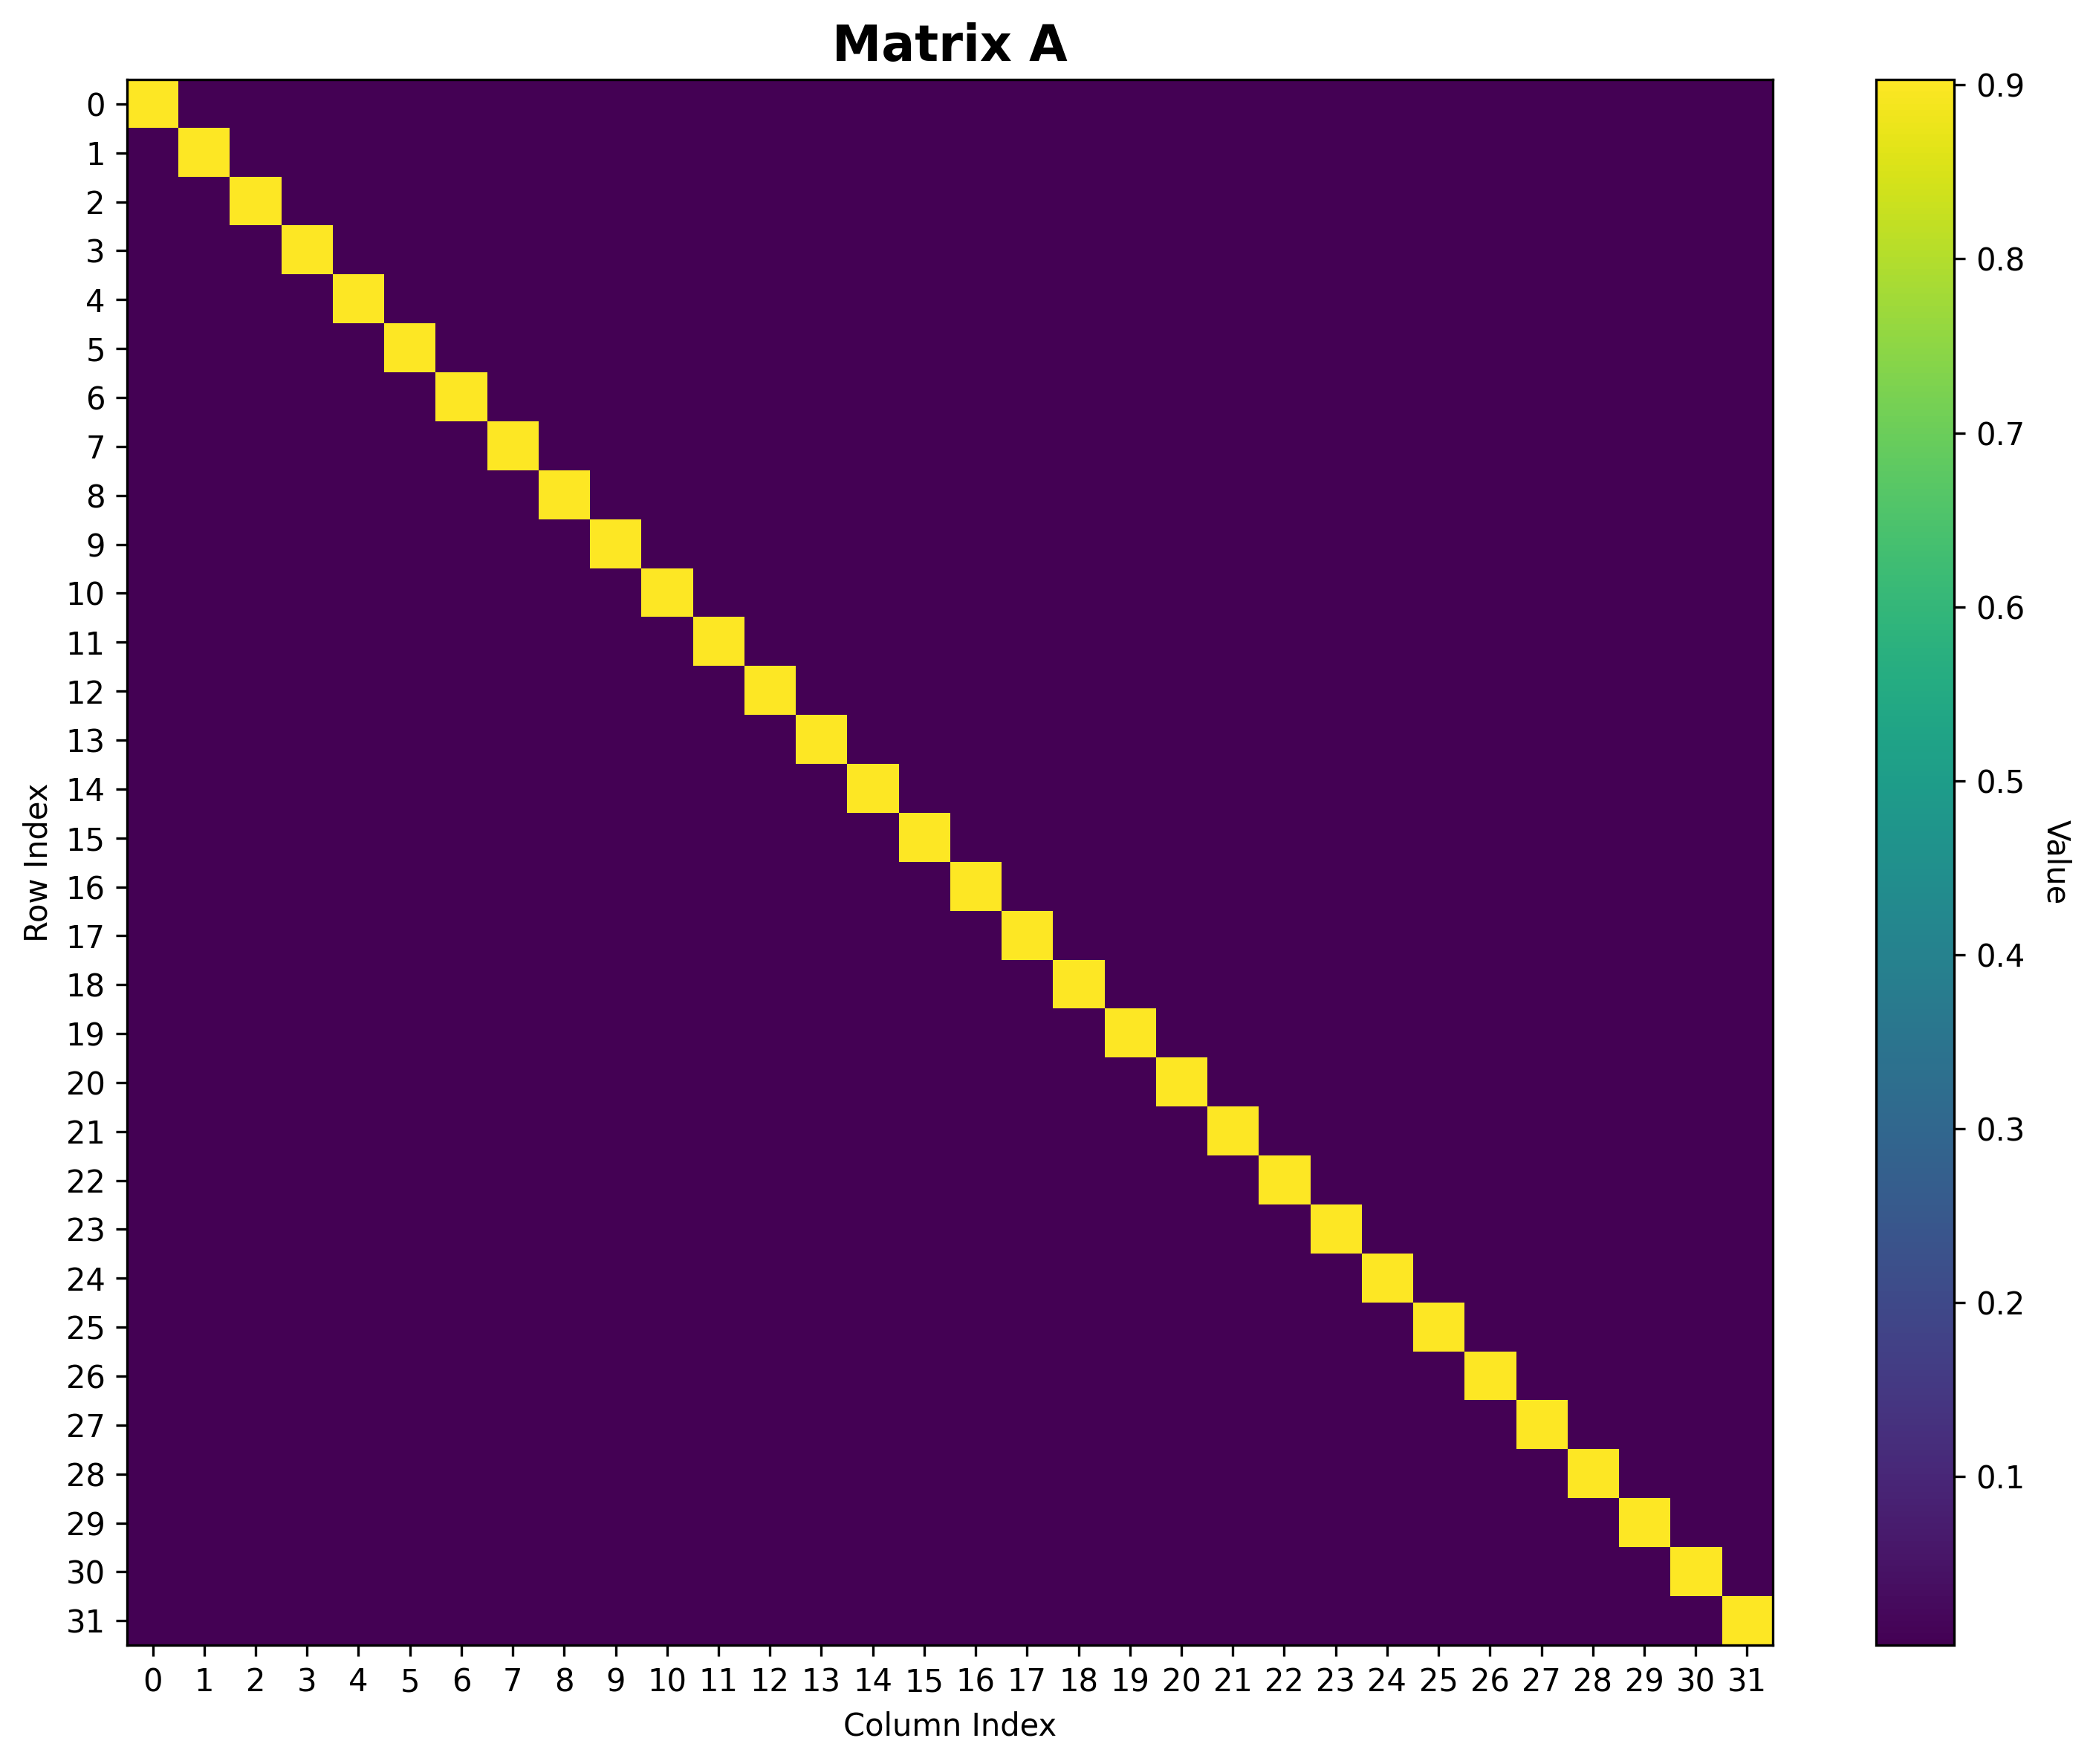

Values plotted in this chart, from the file beside it:
Matrix: A
Shape: (32, 32)
Data type: float64
Col 0, Col 1, Col 2, Col 3, Col 4, Col 5, Col 6, Col 7, Col 8, Col 9, Col 10, Col 11, Col 12, Col 13, Col 14, Col 15, Col 16, Col 17, Col 18, Col 19, Col 20, Col 21, Col 22, Col 23
Row 0, 0.9031, 0.003125, 0.003125, 0.003125, 0.003125, 0.003125, 0.003125, 0.003125, 0.003125, 0.003125, 0.003125, 0.003125, 0.003125, 0.003125, 0.003125, 0.003125, 0.003125, 0.003125, 0.003125, 0.003125, 0.003125, 0.003125, 0.003125
Row 1, 0.003125, 0.9031, 0.003125, 0.003125, 0.003125, 0.003125, 0.003125, 0.003125, 0.003125, 0.003125, 0.003125, 0.003125, 0.003125, 0.003125, 0.003125, 0.003125, 0.003125, 0.003125, 0.003125, 0.003125, 0.003125, 0.003125, 0.003125
Row 2, 0.003125, 0.003125, 0.9031, 0.003125, 0.003125, 0.003125, 0.003125, 0.003125, 0.003125, 0.003125, 0.003125, 0.003125, 0.003125, 0.003125, 0.003125, 0.003125, 0.003125, 0.003125, 0.003125, 0.003125, 0.003125, 0.003125, 0.003125
Row 3, 0.003125, 0.003125, 0.003125, 0.9031, 0.003125, 0.003125, 0.003125, 0.003125, 0.003125, 0.003125, 0.003125, 0.003125, 0.003125, 0.003125, 0.003125, 0.003125, 0.003125, 0.003125, 0.003125, 0.003125, 0.003125, 0.003125, 0.003125
Row 4, 0.003125, 0.003125, 0.003125, 0.003125, 0.9031, 0.003125, 0.003125, 0.003125, 0.003125, 0.003125, 0.003125, 0.003125, 0.003125, 0.003125, 0.003125, 0.003125, 0.003125, 0.003125, 0.003125, 0.003125, 0.003125, 0.003125, 0.003125
Row 5, 0.003125, 0.003125, 0.003125, 0.003125, 0.003125, 0.9031, 0.003125, 0.003125, 0.003125, 0.003125, 0.003125, 0.003125, 0.003125, 0.003125, 0.003125, 0.003125, 0.003125, 0.003125, 0.003125, 0.003125, 0.003125, 0.003125, 0.003125
Row 6, 0.003125, 0.003125, 0.003125, 0.003125, 0.003125, 0.003125, 0.9031, 0.003125, 0.003125, 0.003125, 0.003125, 0.003125, 0.003125, 0.003125, 0.003125, 0.003125, 0.003125, 0.003125, 0.003125, 0.003125, 0.003125, 0.003125, 0.003125
Row 7, 0.003125, 0.003125, 0.003125, 0.003125, 0.003125, 0.003125, 0.003125, 0.9031, 0.003125, 0.003125, 0.003125, 0.003125, 0.003125, 0.003125, 0.003125, 0.003125, 0.003125, 0.003125, 0.003125, 0.003125, 0.003125, 0.003125, 0.003125
Row 8, 0.003125, 0.003125, 0.003125, 0.003125, 0.003125, 0.003125, 0.003125, 0.003125, 0.9031, 0.003125, 0.003125, 0.003125, 0.003125, 0.003125, 0.003125, 0.003125, 0.003125, 0.003125, 0.003125, 0.003125, 0.003125, 0.003125, 0.003125
Row 9, 0.003125, 0.003125, 0.003125, 0.003125, 0.003125, 0.003125, 0.003125, 0.003125, 0.003125, 0.9031, 0.003125, 0.003125, 0.003125, 0.003125, 0.003125, 0.003125, 0.003125, 0.003125, 0.003125, 0.003125, 0.003125, 0.003125, 0.003125
Row 10, 0.003125, 0.003125, 0.003125, 0.003125, 0.003125, 0.003125, 0.003125, 0.003125, 0.003125, 0.003125, 0.9031, 0.003125, 0.003125, 0.003125, 0.003125, 0.003125, 0.003125, 0.003125, 0.003125, 0.003125, 0.003125, 0.003125, 0.003125
Row 11, 0.003125, 0.003125, 0.003125, 0.003125, 0.003125, 0.003125, 0.003125, 0.003125, 0.003125, 0.003125, 0.003125, 0.9031, 0.003125, 0.003125, 0.003125, 0.003125, 0.003125, 0.003125, 0.003125, 0.003125, 0.003125, 0.003125, 0.003125
Row 12, 0.003125, 0.003125, 0.003125, 0.003125, 0.003125, 0.003125, 0.003125, 0.003125, 0.003125, 0.003125, 0.003125, 0.003125, 0.9031, 0.003125, 0.003125, 0.003125, 0.003125, 0.003125, 0.003125, 0.003125, 0.003125, 0.003125, 0.003125
Row 13, 0.003125, 0.003125, 0.003125, 0.003125, 0.003125, 0.003125, 0.003125, 0.003125, 0.003125, 0.003125, 0.003125, 0.003125, 0.003125, 0.9031, 0.003125, 0.003125, 0.003125, 0.003125, 0.003125, 0.003125, 0.003125, 0.003125, 0.003125
Row 14, 0.003125, 0.003125, 0.003125, 0.003125, 0.003125, 0.003125, 0.003125, 0.003125, 0.003125, 0.003125, 0.003125, 0.003125, 0.003125, 0.003125, 0.9031, 0.003125, 0.003125, 0.003125, 0.003125, 0.003125, 0.003125, 0.003125, 0.003125
Row 15, 0.003125, 0.003125, 0.003125, 0.003125, 0.003125, 0.003125, 0.003125, 0.003125, 0.003125, 0.003125, 0.003125, 0.003125, 0.003125, 0.003125, 0.003125, 0.9031, 0.003125, 0.003125, 0.003125, 0.003125, 0.003125, 0.003125, 0.003125
Row 16, 0.003125, 0.003125, 0.003125, 0.003125, 0.003125, 0.003125, 0.003125, 0.003125, 0.003125, 0.003125, 0.003125, 0.003125, 0.003125, 0.003125, 0.003125, 0.003125, 0.9031, 0.003125, 0.003125, 0.003125, 0.003125, 0.003125, 0.003125
Row 17, 0.003125, 0.003125, 0.003125, 0.003125, 0.003125, 0.003125, 0.003125, 0.003125, 0.003125, 0.003125, 0.003125, 0.003125, 0.003125, 0.003125, 0.003125, 0.003125, 0.003125, 0.9031, 0.003125, 0.003125, 0.003125, 0.003125, 0.003125
Row 18, 0.003125, 0.003125, 0.003125, 0.003125, 0.003125, 0.003125, 0.003125, 0.003125, 0.003125, 0.003125, 0.003125, 0.003125, 0.003125, 0.003125, 0.003125, 0.003125, 0.003125, 0.003125, 0.9031, 0.003125, 0.003125, 0.003125, 0.003125
Row 19, 0.003125, 0.003125, 0.003125, 0.003125, 0.003125, 0.003125, 0.003125, 0.003125, 0.003125, 0.003125, 0.003125, 0.003125, 0.003125, 0.003125, 0.003125, 0.003125, 0.003125, 0.003125, 0.003125, 0.9031, 0.003125, 0.003125, 0.003125
Row 20, 0.003125, 0.003125, 0.003125, 0.003125, 0.003125, 0.003125, 0.003125, 0.003125, 0.003125, 0.003125, 0.003125, 0.003125, 0.003125, 0.003125, 0.003125, 0.003125, 0.003125, 0.003125, 0.003125, 0.003125, 0.9031, 0.003125, 0.003125
Row 21, 0.003125, 0.003125, 0.003125, 0.003125, 0.003125, 0.003125, 0.003125, 0.003125, 0.003125, 0.003125, 0.003125, 0.003125, 0.003125, 0.003125, 0.003125, 0.003125, 0.003125, 0.003125, 0.003125, 0.003125, 0.003125, 0.9031, 0.003125
Row 22, 0.003125, 0.003125, 0.003125, 0.003125, 0.003125, 0.003125, 0.003125, 0.003125, 0.003125, 0.003125, 0.003125, 0.003125, 0.003125, 0.003125, 0.003125, 0.003125, 0.003125, 0.003125, 0.003125, 0.003125, 0.003125, 0.003125, 0.9031
Row 23, 0.003125, 0.003125, 0.003125, 0.003125, 0.003125, 0.003125, 0.003125, 0.003125, 0.003125, 0.003125, 0.003125, 0.003125, 0.003125, 0.003125, 0.003125, 0.003125, 0.003125, 0.003125, 0.003125, 0.003125, 0.003125, 0.003125, 0.003125
Row 24, 0.003125, 0.003125, 0.003125, 0.003125, 0.003125, 0.003125, 0.003125, 0.003125, 0.003125, 0.003125, 0.003125, 0.003125, 0.003125, 0.003125, 0.003125, 0.003125, 0.003125, 0.003125, 0.003125, 0.003125, 0.003125, 0.003125, 0.003125
Row 25, 0.003125, 0.003125, 0.003125, 0.003125, 0.003125, 0.003125, 0.003125, 0.003125, 0.003125, 0.003125, 0.003125, 0.003125, 0.003125, 0.003125, 0.003125, 0.003125, 0.003125, 0.003125, 0.003125, 0.003125, 0.003125, 0.003125, 0.003125
Row 26, 0.003125, 0.003125, 0.003125, 0.003125, 0.003125, 0.003125, 0.003125, 0.003125, 0.003125, 0.003125, 0.003125, 0.003125, 0.003125, 0.003125, 0.003125, 0.003125, 0.003125, 0.003125, 0.003125, 0.003125, 0.003125, 0.003125, 0.003125
Row 27, 0.003125, 0.003125, 0.003125, 0.003125, 0.003125, 0.003125, 0.003125, 0.003125, 0.003125, 0.003125, 0.003125, 0.003125, 0.003125, 0.003125, 0.003125, 0.003125, 0.003125, 0.003125, 0.003125, 0.003125, 0.003125, 0.003125, 0.003125
Row 28, 0.003125, 0.003125, 0.003125, 0.003125, 0.003125, 0.003125, 0.003125, 0.003125, 0.003125, 0.003125, 0.003125, 0.003125, 0.003125, 0.003125, 0.003125, 0.003125, 0.003125, 0.003125, 0.003125, 0.003125, 0.003125, 0.003125, 0.003125
Row 29, 0.003125, 0.003125, 0.003125, 0.003125, 0.003125, 0.003125, 0.003125, 0.003125, 0.003125, 0.003125, 0.003125, 0.003125, 0.003125, 0.003125, 0.003125, 0.003125, 0.003125, 0.003125, 0.003125, 0.003125, 0.003125, 0.003125, 0.003125
Row 30, 0.003125, 0.003125, 0.003125, 0.003125, 0.003125, 0.003125, 0.003125, 0.003125, 0.003125, 0.003125, 0.003125, 0.003125, 0.003125, 0.003125, 0.003125, 0.003125, 0.003125, 0.003125, 0.003125, 0.003125, 0.003125, 0.003125, 0.003125
Row 31, 0.003125, 0.003125, 0.003125, 0.003125, 0.003125, 0.003125, 0.003125, 0.003125, 0.003125, 0.003125, 0.003125, 0.003125, 0.003125, 0.003125, 0.003125, 0.003125, 0.003125, 0.003125, 0.003125, 0.003125, 0.003125, 0.003125, 0.003125
